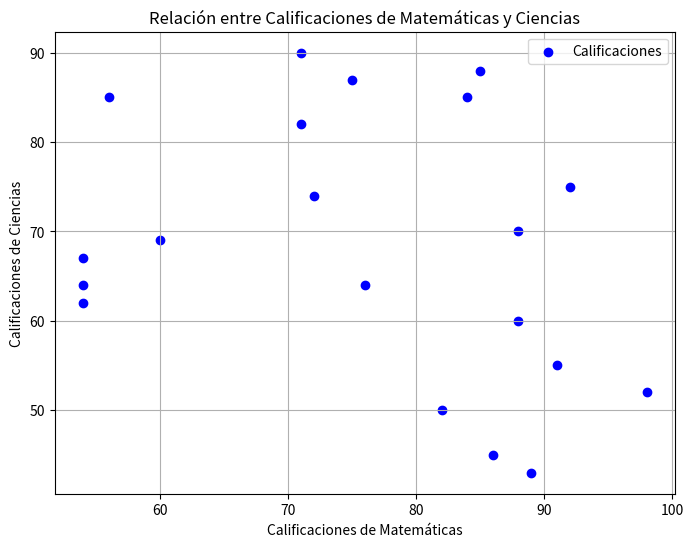

Source code (Python):
import numpy as np
import matplotlib.pyplot as plt

rng = np.random.default_rng(42)

matematicas = rng.integers(50, 100, 20)
ciencias = rng.integers(40, 95, 20)

plt.figure(figsize=(8, 6))
plt.scatter(matematicas, ciencias, c='b', marker='o', label='Calificaciones')

plt.xlabel('Calificaciones de Matemáticas')
plt.ylabel('Calificaciones de Ciencias')

plt.title('Relación entre Calificaciones de Matemáticas y Ciencias')

plt.legend()

plt.grid(True)
plt.show()
